6-way image classification set "traffic_sign_dataset" from GitHub (manelpuig/my_rUBot_mecanum); label vocabulary: forbidden, give way, left, nothing, right, stop.

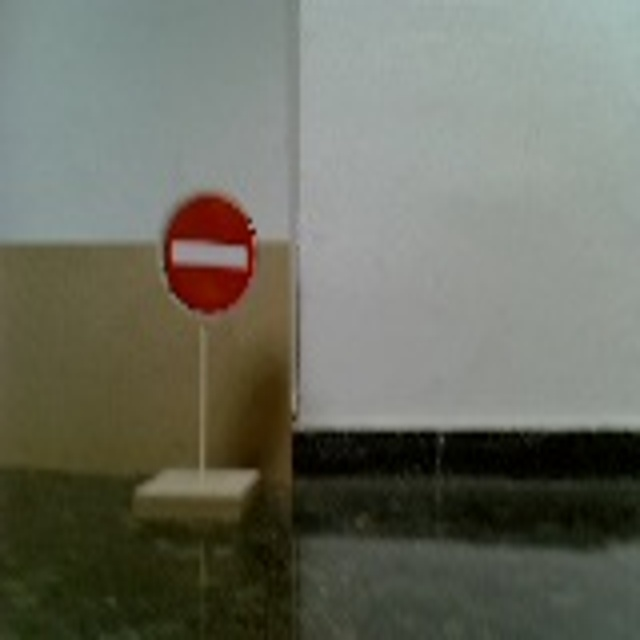
Label: forbidden

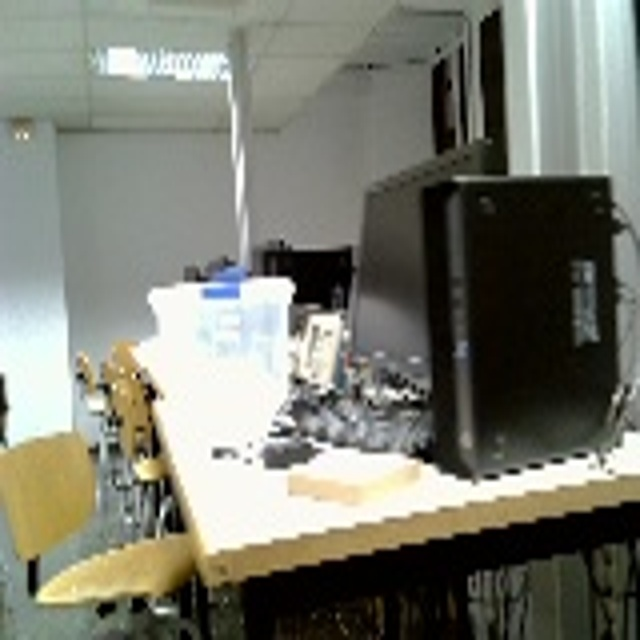
Label: nothing

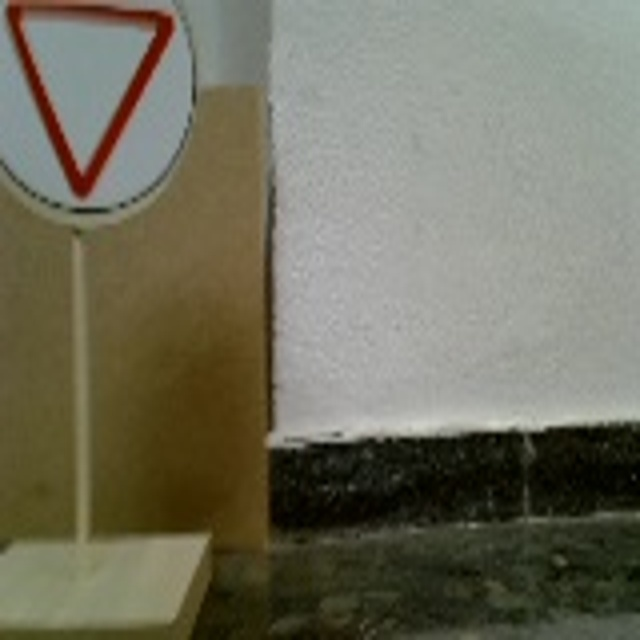
Label: give way

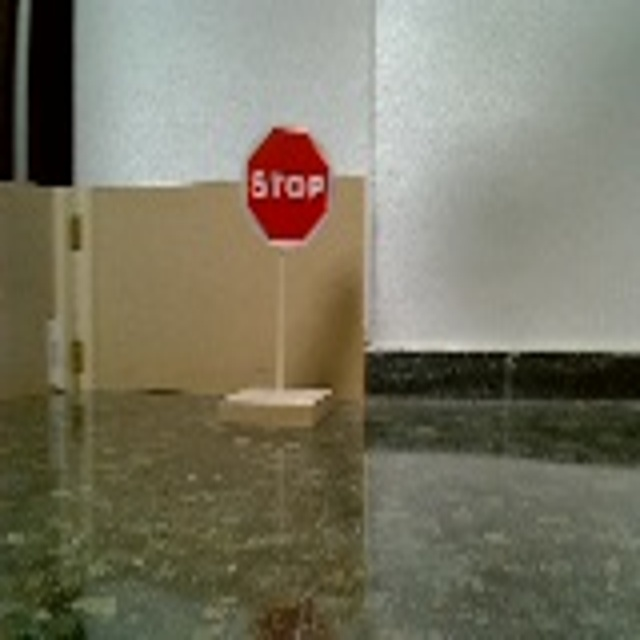
Label: stop

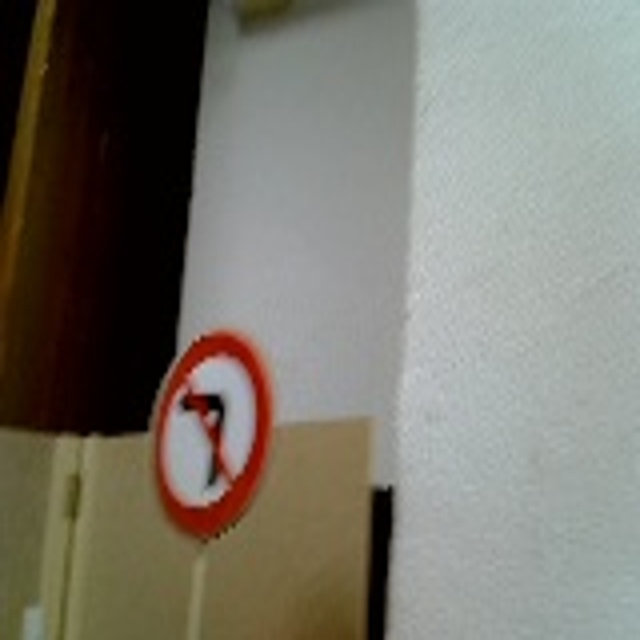
Label: left

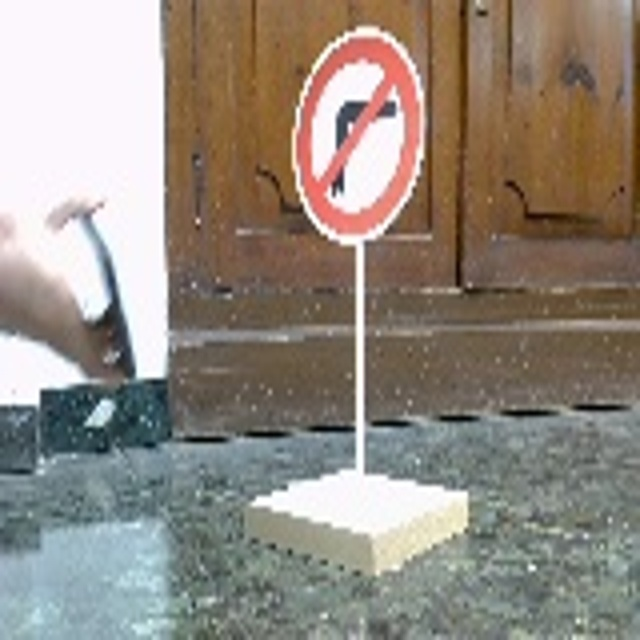
Label: right
